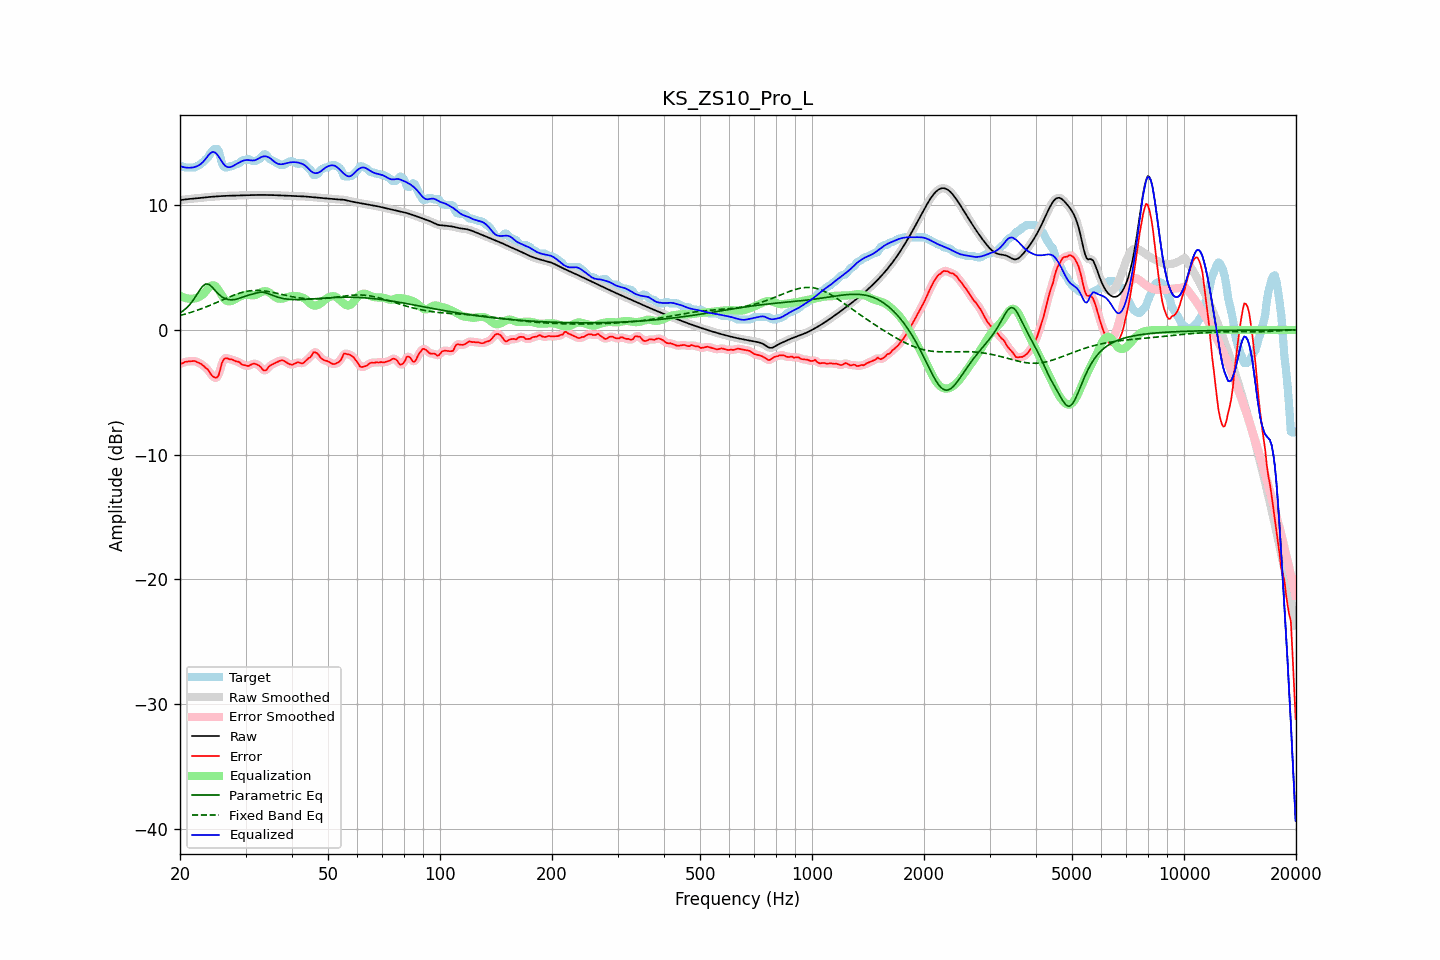

Data behind this chart, as committed beside it:
frequency, raw, error, smoothed, error_smoothed, equalization, parametric_eq, fixed_band_eq, equalized_raw, equalized_smoothed, target
20.00, 10.40, -2.69, 10.40, -2.72, 2.74, 1.37, 1.15, 13.14, 13.14, 13.10
20.20, 10.42, -2.71, 10.42, -2.67, 2.68, 1.45, 1.19, 13.10, 13.10, 13.13
20.40, 10.44, -2.65, 10.44, -2.63, 2.62, 1.54, 1.22, 13.06, 13.06, 13.09
20.61, 10.46, -2.56, 10.46, -2.59, 2.57, 1.64, 1.26, 13.04, 13.04, 13.03
20.81, 10.48, -2.55, 10.48, -2.55, 2.54, 1.75, 1.30, 13.02, 13.02, 13.03
21.02, 10.49, -2.53, 10.49, -2.53, 2.51, 1.88, 1.34, 13.01, 13.01, 13.03
21.23, 10.51, -2.52, 10.51, -2.52, 2.50, 2.02, 1.37, 13.01, 13.01, 13.03
21.44, 10.52, -2.51, 10.52, -2.50, 2.50, 2.18, 1.42, 13.02, 13.02, 13.03
21.66, 10.53, -2.50, 10.53, -2.50, 2.50, 2.34, 1.46, 13.03, 13.03, 13.03
21.87, 10.54, -2.49, 10.54, -2.51, 2.52, 2.53, 1.50, 13.06, 13.06, 13.03
22.09, 10.55, -2.54, 10.55, -2.54, 2.55, 2.72, 1.54, 13.10, 13.10, 13.09
22.31, 10.56, -2.60, 10.56, -2.59, 2.59, 2.93, 1.59, 13.16, 13.16, 13.17
22.54, 10.58, -2.66, 10.58, -2.66, 2.65, 3.13, 1.63, 13.23, 13.23, 13.24
22.76, 10.59, -2.72, 10.59, -2.73, 2.72, 3.32, 1.68, 13.32, 13.32, 13.32
22.99, 10.61, -2.81, 10.61, -2.82, 2.82, 3.49, 1.73, 13.43, 13.43, 13.42
23.22, 10.62, -2.92, 10.62, -2.92, 2.94, 3.59, 1.78, 13.57, 13.57, 13.54
23.45, 10.64, -3.06, 10.64, -3.03, 3.10, 3.69, 1.83, 13.74, 13.74, 13.70
23.69, 10.65, -3.14, 10.65, -3.16, 3.26, 3.67, 1.88, 13.91, 13.91, 13.79
23.92, 10.66, -3.29, 10.66, -3.32, 3.40, 3.65, 1.94, 14.06, 14.06, 13.95
24.16, 10.67, -3.52, 10.67, -3.50, 3.51, 3.54, 1.99, 14.18, 14.18, 14.19
24.40, 10.68, -3.68, 10.68, -3.66, 3.58, 3.43, 2.04, 14.26, 14.26, 14.36
24.65, 10.69, -3.77, 10.69, -3.79, 3.58, 3.28, 2.10, 14.27, 14.27, 14.47
24.89, 10.70, -3.82, 10.70, -3.85, 3.51, 3.14, 2.16, 14.21, 14.21, 14.53
25.14, 10.71, -3.82, 10.71, -3.80, 3.38, 3.00, 2.21, 14.09, 14.09, 14.53
25.39, 10.72, -3.65, 10.72, -3.56, 3.20, 2.87, 2.27, 13.92, 13.92, 14.37
25.65, 10.73, -3.20, 10.73, -3.18, 2.99, 2.76, 2.33, 13.72, 13.72, 13.93
25.91, 10.74, -2.68, 10.74, -2.76, 2.78, 2.66, 2.38, 13.51, 13.51, 13.42
26.16, 10.74, -2.40, 10.74, -2.43, 2.58, 2.58, 2.44, 13.33, 13.33, 13.15
26.43, 10.75, -2.28, 10.75, -2.28, 2.43, 2.51, 2.50, 13.18, 13.18, 13.03
26.69, 10.76, -2.27, 10.76, -2.27, 2.33, 2.47, 2.55, 13.09, 13.09, 13.03
26.96, 10.76, -2.31, 10.76, -2.30, 2.29, 2.44, 2.61, 13.05, 13.05, 13.07
27.23, 10.76, -2.36, 10.76, -2.34, 2.29, 2.42, 2.66, 13.06, 13.05, 13.13
27.50, 10.77, -2.36, 10.77, -2.38, 2.32, 2.41, 2.71, 13.09, 13.09, 13.13
27.77, 10.77, -2.41, 10.77, -2.42, 2.38, 2.42, 2.76, 13.15, 13.15, 13.18
28.05, 10.78, -2.47, 10.78, -2.46, 2.45, 2.44, 2.81, 13.23, 13.23, 13.24
28.33, 10.78, -2.53, 10.78, -2.50, 2.52, 2.47, 2.86, 13.30, 13.30, 13.31
28.62, 10.79, -2.54, 10.79, -2.56, 2.59, 2.50, 2.91, 13.37, 13.37, 13.33
28.90, 10.79, -2.59, 10.79, -2.63, 2.65, 2.54, 2.95, 13.44, 13.44, 13.38
29.19, 10.79, -2.73, 10.79, -2.71, 2.71, 2.58, 2.99, 13.51, 13.51, 13.52
29.48, 10.80, -2.80, 10.80, -2.78, 2.77, 2.63, 3.02, 13.56, 13.56, 13.60
29.78, 10.80, -2.83, 10.80, -2.84, 2.80, 2.68, 3.05, 13.60, 13.60, 13.63
30.08, 10.80, -2.84, 10.80, -2.87, 2.82, 2.72, 3.08, 13.62, 13.62, 13.64
30.38, 10.81, -2.90, 10.81, -2.88, 2.82, 2.76, 3.11, 13.63, 13.63, 13.70
30.68, 10.81, -2.87, 10.81, -2.85, 2.81, 2.80, 3.13, 13.62, 13.62, 13.68
30.99, 10.81, -2.80, 10.81, -2.80, 2.79, 2.84, 3.14, 13.60, 13.60, 13.61
31.30, 10.82, -2.73, 10.82, -2.74, 2.78, 2.87, 3.15, 13.59, 13.59, 13.55
31.61, 10.82, -2.71, 10.82, -2.72, 2.78, 2.91, 3.16, 13.60, 13.60, 13.53
31.93, 10.82, -2.73, 10.82, -2.73, 2.81, 2.94, 3.17, 13.63, 13.63, 13.55
32.24, 10.83, -2.79, 10.83, -2.78, 2.86, 2.98, 3.17, 13.69, 13.69, 13.62
32.57, 10.83, -2.85, 10.83, -2.86, 2.93, 3.01, 3.17, 13.76, 13.76, 13.68
32.89, 10.83, -2.95, 10.83, -2.98, 3.00, 3.03, 3.16, 13.83, 13.83, 13.78
33.22, 10.83, -3.11, 10.83, -3.11, 3.06, 3.03, 3.15, 13.88, 13.88, 13.94
33.55, 10.83, -3.24, 10.83, -3.22, 3.09, 3.02, 3.14, 13.92, 13.92, 14.07
33.89, 10.83, -3.26, 10.83, -3.24, 3.10, 2.99, 3.12, 13.93, 13.93, 14.09
34.23, 10.82, -3.19, 10.82, -3.16, 3.08, 2.95, 3.10, 13.91, 13.91, 14.01
34.57, 10.82, -2.98, 10.82, -3.02, 3.03, 2.90, 3.08, 13.86, 13.86, 13.81
34.92, 10.82, -2.86, 10.82, -2.89, 2.96, 2.85, 3.06, 13.78, 13.78, 13.69
35.27, 10.82, -2.80, 10.82, -2.79, 2.86, 2.80, 3.03, 13.68, 13.68, 13.62
35.62, 10.81, -2.73, 10.81, -2.73, 2.75, 2.75, 3.00, 13.57, 13.57, 13.54
35.97, 10.81, -2.66, 10.81, -2.67, 2.65, 2.70, 2.97, 13.46, 13.46, 13.47
... 635 more rows
